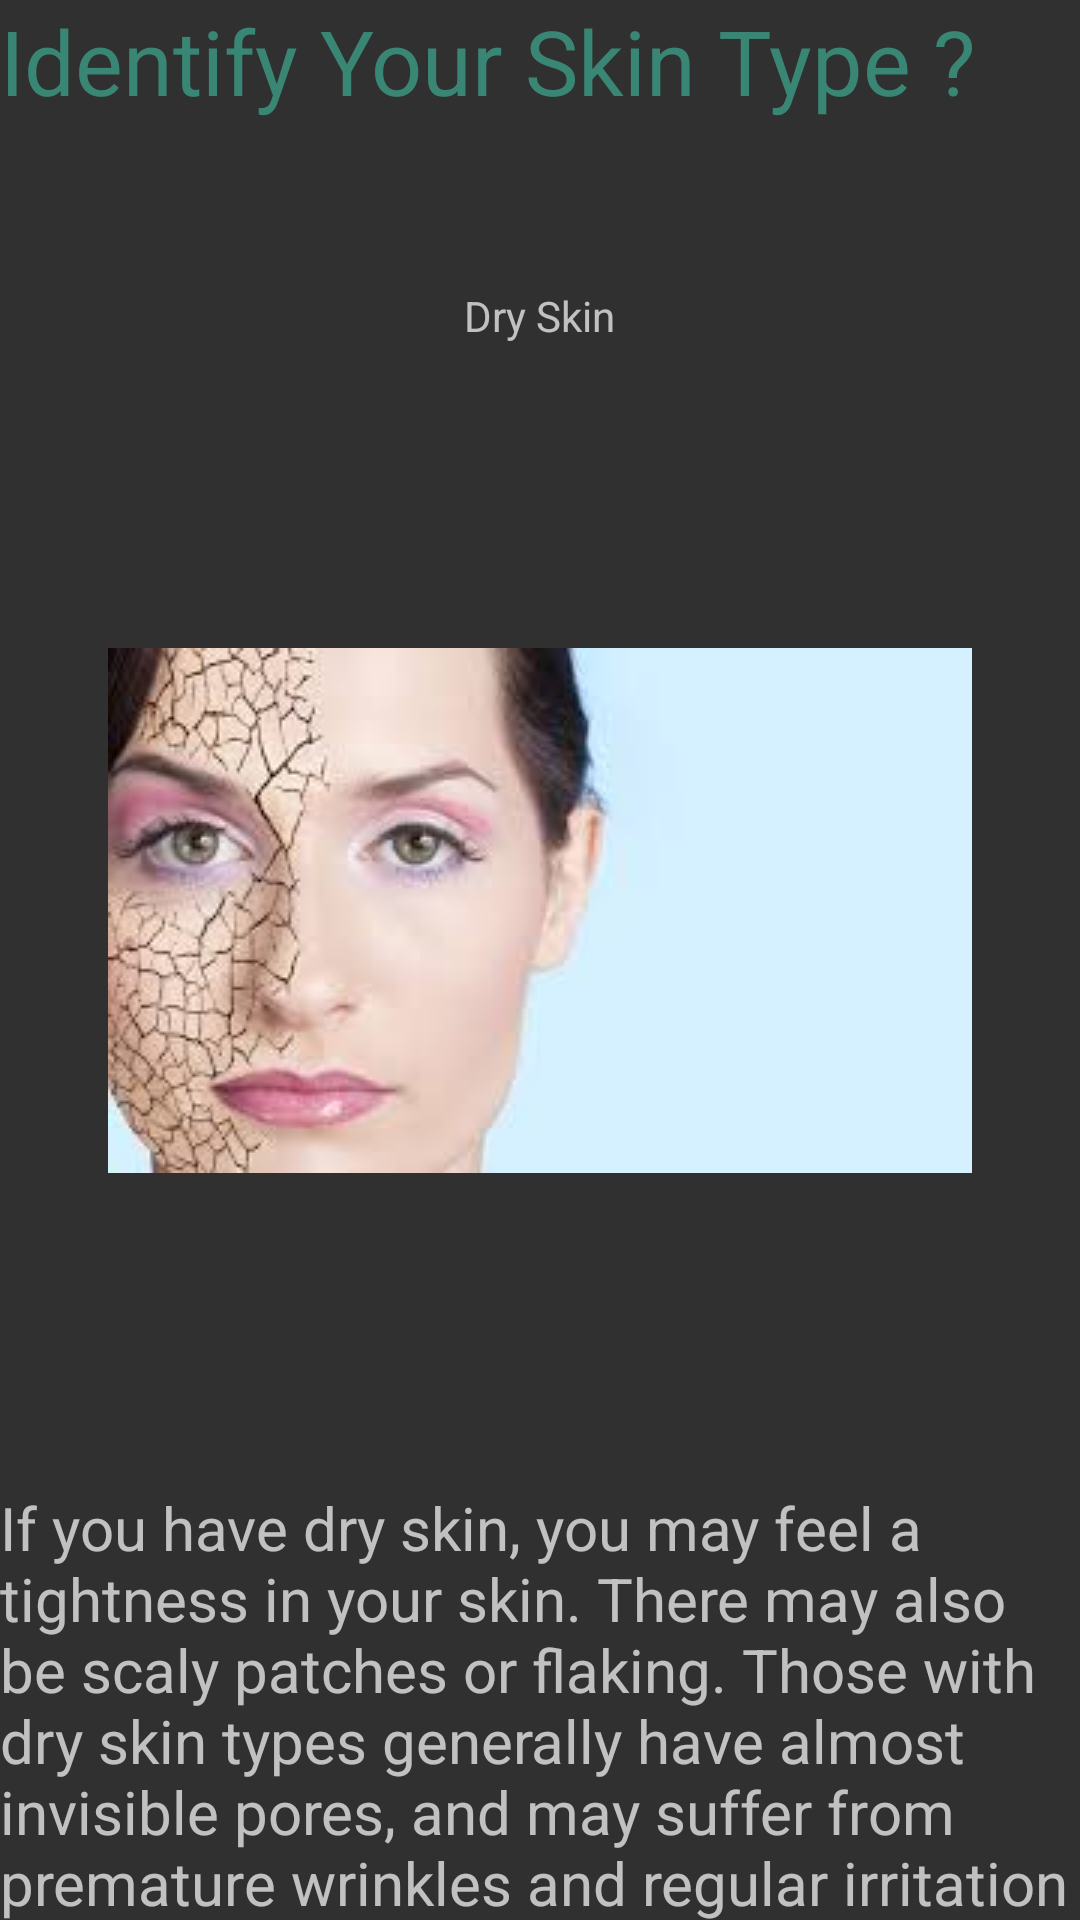

Layout XML and referenced resources for this Android screen:
<!-- AndroidManifest.xml: application theme Theme.AppCompat -->
<!-- res/layout/skinidentify3.xml -->
<?xml version="1.0" encoding="utf-8"?>
<LinearLayout xmlns:android="http://schemas.android.com/apk/res/android"
    xmlns:app="http://schemas.android.com/apk/res-auto"
    xmlns:tools="http://schemas.android.com/tools"
    android:orientation="vertical" android:layout_width="match_parent"
    android:layout_height="match_parent">

    <androidx.constraintlayout.widget.ConstraintLayout
        android:layout_width="match_parent"
        android:layout_height="match_parent">

        <TextView
            android:id="@+id/textView23"
            android:layout_width="0dp"
            android:layout_height="wrap_content"
            android:text="@string/headingSkinType"
            android:textColor="#398674"
            android:textSize="30sp"
            app:layout_constraintEnd_toEndOf="parent"
            app:layout_constraintStart_toStartOf="parent"
            app:layout_constraintTop_toTopOf="parent"
            tools:ignore="MissingConstraints" />

        <TextView
            android:id="@+id/textView24"
            android:layout_width="wrap_content"
            android:layout_height="wrap_content"
            android:layout_marginBottom="46dp"
            android:text="@string/newtextView"
            app:layout_constraintBottom_toTopOf="@+id/imageView7"
            app:layout_constraintEnd_toEndOf="parent"
            app:layout_constraintStart_toStartOf="parent"
            app:layout_constraintTop_toBottomOf="@+id/textView23" />

        <ImageView
            android:id="@+id/imageView7"
            android:layout_width="wrap_content"
            android:layout_height="wrap_content"
            android:layout_marginTop="216dp"
            android:contentDescription="@string/todo123"
            app:layout_constraintEnd_toEndOf="parent"
            app:layout_constraintStart_toStartOf="parent"
            app:layout_constraintTop_toTopOf="parent"
            app:srcCompat="@drawable/dry" />

        <TextView
            android:id="@+id/textView25"
            android:layout_width="wrap_content"
            android:layout_height="wrap_content"
            android:layout_marginTop="107dp"
            android:text="@string/NEWcONTENT"
            android:textSize="20sp"
            app:layout_constraintBottom_toBottomOf="parent"
            app:layout_constraintEnd_toEndOf="parent"
            app:layout_constraintHorizontal_bias="0.463"
            app:layout_constraintStart_toStartOf="parent"
            app:layout_constraintTop_toBottomOf="@+id/imageView7"
            app:layout_constraintVertical_bias="0.098" />
    </androidx.constraintlayout.widget.ConstraintLayout>
</LinearLayout>
<!-- resources referenced by this layout -->
<resources>
  <!-- drawable dry: jpg bitmap (drawable-v24, 6011 bytes) -->
  <string name="NEWcONTENT">If you have dry skin, you may feel a tightness in your skin. There may also be scaly patches or flaking. Those with dry skin types generally have almost invisible pores, and may suffer from premature wrinkles and regular irritation to the skin.</string>
  <string name="headingSkinType">Identify Your Skin Type ?</string>
  <string name="newtextView">Dry Skin</string>
  <string name="todo123">android</string>
</resources>
